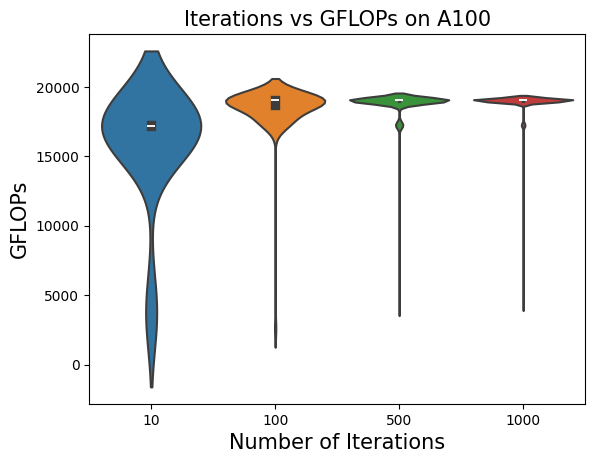

Recreate this plot in Python.
import numpy as np
import matplotlib.pyplot as plt
import seaborn as sns

# Generate random data for each run size
data_100 = [2624.793398392074, 17501.411090626443, 17586.283886655652, 17475.42020887343, 17483.368398780436, 17489.732158207316, 17490.79323520533, 17489.732158207316, 17495.5696753885, 17506.724854013202, 17513.637572267984, 17507.256407826895, 17482.308222417647, 17497.162401886835, 17499.817590572668, 17513.105630900827, 17645.484279211032, 17647.104419164436, 17648.724856655102, 17649.8053136545, 17645.484279211032, 17622.83351544298, 17644.40435116677, 17644.94429866512, 18016.544487932097, 19017.826768421743, 19018.454046829567, 19019.08136661869, 19025.35684138248, 19028.496131997188, 19023.473764162944, 19012.183124234332, 19025.35684138248, 19029.124114444367, 19026.612433320533, 19029.124114444367, 19022.218586427116, 19024.10141514992, 19029.752138342534, 19024.729107555064, 19014.690996958805, 19015.945181445117, 19025.35684138248, 19025.35684138248, 19022.846154590043, 19020.9635743148, 19016.57233573361, 19004.663473690798, 19025.35684138248, 19154.28660903494, 19214.92567954475, 19227.740756028372, 19106.683338583694, 19034.777822256005, 19003.41077686965, 19015.31806852155, 19024.729107555064, 19022.218586427116, 19020.33613035721, 19018.454046829567, 19013.43697789945, 19017.19953139112, 19012.81003039466, 19001.532041251565, 19012.81003039466, 19021.59105967007, 19020.33613035721, 19019.708727793208, 19024.10141514992, 19019.08136661869, 19019.08136661869, 19010.30265377926, 19017.19953139112, 19022.218586427116, 19025.35684138248, 19027.86819099689, 19025.98461663627, 19024.729107555064, 19024.10141514992, 19003.41077686965, 19014.690996958805, 18997.775684220578, 19022.846154590043, 19022.846154590043, 19007.795938413678, 19014.690996958805, 18922.338205295968, 19010.929435930724, 19019.08136661869, 19020.33613035721, 19022.218586427116, 19014.690996958805, 19018.454046829567, 19018.454046829567, 19017.826768421743, 19016.57233573361, 19014.063966752805, 19014.063966752805, 19020.9635743148, 19018.454046829567]

data_500 = [3991.2608488625615, 17117.963715466653, 17191.970237388676, 17215.58205570653, 17222.266720184554, 17215.0680656768, 17215.58205570653, 17211.984769903847, 17222.266720184554, 17240.805220421564, 17242.35189712565, 17239.258821173164, 17236.682105457934, 17228.441788926102, 17242.35189712565, 17240.289723180707, 17246.993592718914, 17244.930308403484, 17244.4145644579, 17243.383169107296, 17242.867517696734, 17247.509490944896, 17230.501129326403, 17243.898851360093, 17243.898851360093, 17242.867517696734, 17242.867517696734, 17243.898851360093, 17245.446083199604, 17242.867517696734, 17238.228042446077, 17237.197386977336, 17391.087009252868, 17437.36927425466, 17440.00634540496, 17406.311954107918, 17720.86452122991, 19026.612433320533, 19029.124114444367, 19031.636458784, 19026.612433320533, 19021.59105967007, 19024.10141514992, 19027.86819099689, 19007.795938413678, 19019.08136661869, 19017.19953139112, 19020.33613035721, 19009.675912955914, 19007.169362861907, 19011.55625941438, 19012.183124234332, 19015.945181445117, 19027.240291439375, 19025.35684138248, 19027.240291439375, 19029.752138342534, 19013.43697789945, 19030.380203695793, 19019.08136661869, 19025.98461663627, 19024.729107555064, 19022.846154590043, 19029.752138342534, 19033.521152432124, 19004.03710463659, 19010.929435930724, 19027.86819099689, 19027.240291439375, 19027.86819099689, 19029.124114444367, 19024.729107555064, 19024.729107555064, 19030.380203695793, 19025.98461663627, 19027.240291439375, 19026.612433320533, 19033.521152432124, 19036.663138161668, 19032.26464852716, 19032.89287974183, 18999.02763820155, 19028.496131997188, 19024.729107555064, 19025.35684138248, 19033.521152432124, 18922.95920028154, 19019.708727793208, 19029.124114444367, 19027.240291439375, 19023.473764162944, 19030.380203695793, 19024.729107555064, 19022.218586427116, 19027.86819099689, 19028.496131997188, 19028.496131997188, 19025.98461663627, 19029.752138342534, 19031.008310508245, 19022.218586427116, 18999.02763820155, 19027.86819099689, 19009.675912955914, 19030.380203695793, 19027.86819099689, 19012.183124234332, 19026.612433320533, 19030.380203695793, 19032.26464852716, 19009.049213456594, 19029.752138342534, 19035.406219397802, 19030.380203695793, 19034.149466602146, 19031.636458784, 19015.31806852155, 19015.31806852155, 19007.169362861907, 19032.26464852716, 19037.291659791957, 19027.240291439375, 19027.86819099689, 18917.992381370084, 18972.146939713704, 19015.945181445117, 19017.826768421743, 19026.612433320533, 19026.612433320533, 19026.612433320533, 19030.380203695793, 19031.636458784, 19030.380203695793, 19017.826768421743, 19028.496131997188, 19035.406219397802, 19032.89287974183, 19038.548827569797, 19035.406219397802, 19029.124114444367, 19026.612433320533, 19026.612433320533, 19026.612433320533, 18957.17680798852, 18883.915955714245, 18828.41855380678, 18802.631246063356, 18781.19571974134, 18952.192012614345, 18970.274380384235, 18994.646521009978, 19009.049213456594, 19024.10141514992, 19023.473764162944, 19030.380203695793, 19029.124114444367, 19027.240291439375, 19031.008310508245, 19024.10141514992, 19011.55625941438, 19024.729107555064, 19027.86819099689, 19025.98461663627, 19009.675912955914, 19005.289884036352, 18999.02763820155, 19024.729107555064, 19024.10141514992, 19028.496131997188, 19029.752138342534, 19031.636458784, 19024.729107555064, 19027.240291439375, 19033.521152432124, 19027.240291439375, 19027.240291439375, 19025.98461663627, 19032.89287974183, 19031.008310508245, 19028.496131997188, 19013.43697789945, 19020.33613035721, 19026.612433320533, 19026.612433320533, 19024.729107555064, 19011.55625941438, 19015.31806852155, 19033.521152432124, 19031.636458784, 19031.008310508245, 19027.86819099689, 18995.89806258743, 19015.31806852155, 19032.26464852716, 19033.521152432124, 19029.752138342534, 19033.521152432124, 19015.945181445117, 19035.406219397802, 19025.35684138248, 19031.636458784, 19036.663138161668, 19031.008310508245, 19037.291659791957, 19037.92022292663, 19017.826768421743, 19037.291659791957, 19019.708727793208, 19020.33613035721, 19035.406219397802, 19038.548827569797, 19033.521152432124, 19032.89287974183, 19021.59105967007, 19025.98461663627, 18924.201312539917, 18983.39006359975, 18992.143932535535, 19019.08136661869, 19020.33613035721, 19034.149466602146, 19030.380203695793, 19029.124114444367, 19027.86819099689, 19032.89287974183, 19009.675912955914, 19031.008310508245, 19032.26464852716, 19027.86819099689, 19012.183124234332, 19032.89287974183, 19033.521152432124, 19029.752138342534, 19028.496131997188, 19037.92022292663, 19041.692473556977, 19039.806161398057, 19017.19953139112, 19028.496131997188, 19028.496131997188, 19025.98461663627, 19029.752138342534, 19035.406219397802, 19027.86819099689, 19031.008310508245, 19021.59105967007, 19035.406219397802, 18990.26742389681, 19028.496131997188, 19027.86819099689, 19035.406219397802, 19036.034658031655, 19034.777822256005, 18984.0150723267, 19025.98461663627, 19031.636458784, 19022.218586427116, 19024.10141514992, 19017.826768421743, 19036.034658031655, 19038.548827569797, 19000.905878592854, 19003.41077686965, 19031.636458784, 19034.777822256005, 19017.19953139112, 19032.89287974183, 19029.124114444367, 19029.124114444367, 19032.89287974183, 19036.663138161668, 19031.636458784, 19032.89287974183, 19035.406219397802, 19031.636458784, 19031.008310508245, 19030.380203695793, 19019.08136661869, 19012.81003039466, 18995.89806258743, 19000.279757201002, 19007.795938413678, 19011.55625941438, 19012.183124234332, 19024.10141514992, 19015.945181445117, 19012.81003039466, 19036.034658031655, 19033.521152432124, 19031.008310508245, 19029.124114444367, 19041.063661309647, 19034.149466602146, 19033.521152432124, 19036.663138161668, 19039.177473725566, 19033.521152432124, 19031.008310508245, 19029.124114444367, 19036.034658031655, 19022.846154590043, 19032.26464852716, 19037.291659791957, 19033.521152432124, 19028.496131997188, 19033.521152432124, 19031.636458784, 19031.636458784, 19034.149466602146, 19027.86819099689, 19037.291659791957, 19036.663138161668, 19034.149466602146, 19031.636458784, 19015.945181445117, 19035.406219397802, 19038.548827569797, 19037.92022292663, 18998.401640585795, 19034.777822256005, 19014.063966752805, 19034.149466602146, 19034.777822256005, 19033.521152432124, 19035.406219397802, 19032.26464852716, 19031.636458784, 19036.034658031655, 19036.663138161668, 19036.663138161668, 19026.612433320533, 19032.89287974183, 19034.149466602146, 18998.401640585795, 19029.752138342534, 19032.26464852716, 19036.663138161668, 19030.380203695793, 19034.149466602146, 19031.008310508245, 19015.31806852155, 19020.9635743148, 19025.35684138248, 19030.380203695793, 19031.008310508245, 19032.89287974183, 19029.752138342534, 19031.636458784, 18995.27227118362, 19036.034658031655, 19036.663138161668, 19032.89287974183, 19032.26464852716, 19028.496131997188, 19032.89287974183, 19032.26464852716, 19017.826768421743, 19025.35684138248, 19032.89287974183, 19033.521152432124, 19035.406219397802, 19033.521152432124, 19032.26464852716, 19036.663138161668, 19034.149466602146, 19032.26464852716, 19036.034658031655, 19037.291659791957, 19040.434890591383, 19034.777822256005, 19036.663138161668, 19014.690996958805, 19009.049213456594, 19029.124114444367, 19032.26464852716, 19031.636458784, 19029.752138342534, 19031.008310508245, 19031.636458784, 19030.380203695793, 19036.663138161668, 19027.240291439375, 19036.034658031655, 19031.008310508245, 19025.35684138248, 19029.124114444367, 19028.496131997188, 19029.752138342534, 19017.826768421743, 19027.240291439375, 19015.945181445117, 19055.53685818364, 19087.076361077125, 19085.812776531027, 19085.181046993872, 19087.708216094372, 19088.972051638048, 19088.972051638048, 19080.760110916275, 19085.181046993872, 19085.181046993872, 19090.868118788825, 19087.708216094372, 19088.34011294663, 19073.81706224872, 19059.946112381953, 19032.89287974183, 19034.777822256005, 19020.9635743148, 19031.008310508245, 19021.59105967007, 19039.806161398057, 19039.177473725566, 19037.291659791957, 19032.89287974183, 19019.708727793208, 19031.008310508245, 19037.92022292663, 19037.291659791957, 19036.034658031655, 19031.636458784, 19027.240291439375, 19019.708727793208, 19031.636458784, 19038.548827569797, 19019.08136661869, 19031.636458784, 19023.473764162944, 19024.729107555064, 19036.034658031655, 19033.521152432124, 19034.777822256005, 19032.26464852716, 19065.61815268918, 19083.91771337058, 19088.972051638048, 19085.181046993872, 19046.724467075575, 19083.28610927615, 19062.466602478802, 19080.12871581002, 19068.77074514779, 19068.77074514779, 19084.549359275105, 19085.812776531027, 19082.023026500938, 19085.812776531027, 19064.987759283784, 19081.391547811858, 19067.50958306147, 19083.91771337058, 19087.708216094372, 19084.549359275105, 19082.023026500938, 19060.576172416742, 19031.008310508245, 19009.675912955914, 19029.124114444367, 19032.89287974183, 19037.291659791957, 19036.663138161668, 19025.98461663627, 19035.406219397802, 19034.777822256005, 19030.380203695793, 19032.89287974183, 19037.291659791957, 19035.406219397802, 19038.548827569797, 19042.321327337475, 19036.663138161668, 19038.548827569797, 19038.548827569797, 19016.57233573361, 19031.636458784, 19007.169362861907, 19024.729107555064, 19012.81003039466, 19029.124114444367, 19030.380203695793, 19028.496131997188, 19033.521152432124, 19030.380203695793, 19031.008310508245, 19031.008310508245, 19025.98461663627, 19022.846154590043, 19030.380203695793, 19034.149466602146, 19007.169362861907, 19033.521152432124, 19010.30265377926, 19034.777822256005, 19035.406219397802, 19034.149466602146, 19032.26464852716, 19031.636458784, 19025.35684138248, 19032.89287974183, 19026.612433320533]
data_1000 = [4178.7864431979215, 17113.899139017536, 17190.945105744577, 17217.12420996652, 17233.075997243755, 17232.560962097396, 17234.106159900133, 17227.412303309797, 17241.32074849083, 17243.898851360093, 17230.501129326403, 17242.35189712565, 17237.197386977336, 17241.83630739127, 17247.509490944896, 17247.509490944896, 17249.057370820236, 17250.089445095997, 17241.32074849083, 17241.32074849083, 17229.986248073474, 17247.509490944896, 17247.509490944896, 17243.898851360093, 17246.993592718914, 17248.541379992785, 17246.993592718914, 17232.560962097396, 17242.867517696734, 17245.446083199604, 17231.530984154528, 17246.477725354554, 17242.867517696734, 17249.573392520382, 17304.447339268896, 17452.675397777675, 17450.562610973273, 17435.260191460155, 17312.24073115291, 18516.42549106547, 19010.30265377926, 19013.43697789945, 18997.775684220578, 19027.240291439375, 19030.380203695793, 19005.916335677328, 19027.240291439375, 19026.612433320533, 19027.86819099689, 19030.380203695793, 19029.752138342534, 19032.89287974183, 19015.31806852155, 19029.752138342534, 19028.496131997188, 19029.124114444367, 19034.149466602146, 19000.279757201002, 19022.846154590043, 18997.775684220578, 19024.729107555064, 19031.636458784, 18927.30730671543, 18891.959299884627, 18890.72141636729, 18889.48369506237, 19019.08136661869, 19024.10141514992, 19034.149466602146, 19028.496131997188, 19019.08136661869, 19032.89287974183, 19032.89287974183, 19014.063966752805, 19029.752138342534, 19029.752138342534, 19032.89287974183, 19033.521152432124, 19033.521152432124, 19039.177473725566, 19037.92022292663, 19036.034658031655, 19034.149466602146, 19038.548827569797, 19020.9635743148, 19036.663138161668, 18939.74148573705, 19025.98461663627, 19029.124114444367, 19034.149466602146, 19037.92022292663, 19036.034658031655, 19030.380203695793, 19020.33613035721, 19033.521152432124, 19036.034658031655, 19031.008310508245, 19031.636458784, 19040.434890591383, 19032.89287974183, 19029.752138342534, 19026.612433320533, 19034.149466602146, 19034.149466602146, 19029.124114444367, 19036.034658031655, 19031.636458784, 19036.034658031655, 19036.034658031655, 19002.784490385882, 19039.806161398057, 19036.663138161668, 19032.26464852716, 19039.177473725566, 19039.177473725566, 19036.663138161668, 19038.548827569797, 19037.92022292663, 19034.777822256005, 19036.034658031655, 19035.406219397802, 19031.008310508245, 19032.89287974183, 19020.9635743148, 19029.124114444367, 19020.9635743148, 19031.636458784, 19035.406219397802, 19031.636458784, 19031.008310508245, 19029.752138342534, 19027.86819099689, 19027.86819099689, 19029.124114444367, 19030.380203695793, 19032.26464852716, 19020.33613035721, 19036.034658031655, 19019.708727793208, 19040.434890591383, 19042.321327337475, 19019.08136661869, 19029.124114444367, 19029.124114444367, 19036.034658031655, 19039.806161398057, 19039.806161398057, 19036.663138161668, 19033.521152432124, 19019.708727793208, 19029.752138342534, 19025.35684138248, 19041.692473556977, 19036.034658031655, 19038.548827569797, 19035.406219397802, 19034.149466602146, 19027.240291439375, 19041.063661309647, 19030.380203695793, 19032.26464852716, 19027.240291439375, 19033.521152432124, 19037.291659791957, 19034.777822256005, 19031.636458784, 19034.149466602146, 19031.008310508245, 19036.034658031655, 19014.063966752805, 19039.177473725566, 19018.454046829567, 19037.291659791957, 19019.08136661869, 19031.636458784, 19031.636458784, 19038.548827569797, 19030.380203695793, 19032.89287974183, 19040.434890591383, 19034.149466602146, 19033.521152432124, 19032.26464852716, 19031.008310508245, 19027.240291439375, 19027.86819099689, 19089.60403217278, 19090.23605455499, 19088.972051638048, 19068.140143251392, 19085.812776531027, 19090.868118788825, 19087.076361077125, 19089.60403217278, 19090.23605455499, 19086.444547890726, 19090.23605455499, 19087.708216094372, 19085.181046993872, 19086.444547890726, 19029.752138342534, 19024.729107555064, 19041.063661309647, 19032.26464852716, 19038.548827569797, 19006.54282861782, 19032.89287974183, 19035.406219397802, 19034.149466602146, 19010.929435930724, 19039.806161398057, 19036.034658031655, 19034.149466602146, 19041.063661309647, 19037.92022292663, 19037.291659791957, 19037.92022292663, 19034.777822256005, 19032.89287974183, 19037.291659791957, 19039.806161398057, 19025.35684138248, 19034.777822256005, 19018.454046829567, 19002.784490385882, 19028.496131997188, 19034.777822256005, 19032.89287974183, 19039.806161398057, 19042.950222655265, 19039.806161398057, 19017.19953139112, 19037.92022292663, 19029.124114444367, 19035.406219397802, 19034.777822256005, 19038.548827569797, 19022.846154590043, 19018.454046829567, 19032.89287974183, 19029.752138342534, 19030.380203695793, 19026.612433320533, 19036.663138161668, 19036.034658031655, 19034.149466602146, 19036.034658031655, 19037.291659791957, 19033.521152432124, 19035.406219397802, 19030.380203695793, 19035.406219397802, 19034.149466602146, 19013.43697789945, 19031.008310508245, 19042.950222655265, 19063.09682916583, 19082.023026500938, 19083.91771337058, 19087.708216094372, 19088.34011294663, 19083.91771337058, 19087.708216094372, 19085.181046993872, 19089.60403217278, 19084.549359275105, 19080.760110916275, 19084.549359275105, 19085.812776531027, 19064.357407564188, 19032.89287974183, 19031.636458784, 19033.521152432124, 19016.57233573361, 19036.663138161668, 19033.521152432124, 19031.636458784, 19024.729107555064, 19033.521152432124, 19037.291659791957, 19029.752138342534, 19036.663138161668, 19032.26464852716, 19030.380203695793, 19021.59105967007, 19033.521152432124, 19031.636458784, 19034.149466602146, 19034.777822256005, 19032.89287974183, 19032.89287974183, 19038.548827569797, 19032.26464852716, 19034.777822256005, 19037.92022292663, 19041.063661309647, 19036.034658031655, 19022.846154590043, 19042.950222655265, 19041.063661309647, 19034.777822256005, 19032.89287974183, 19037.291659791957, 19037.291659791957, 19037.291659791957, 19035.406219397802, 19032.26464852716, 19036.034658031655, 19034.149466602146, 19036.034658031655, 19037.92022292663, 19049.24146128973, 19085.181046993872, 19083.91771337058, 19082.023026500938, 19087.708216094372, 19083.28610927615, 19083.91771337058, 19088.972051638048, 19071.29356988089, 19088.972051638048, 19085.181046993872, 19088.34011294663, 19091.500224878444, 19071.92438037174, 19075.079058878484, 19024.10141514992, 19031.636458784, 19036.034658031655, 19042.950222655265, 19037.92022292663, 19036.034658031655, 19037.92022292663, 19022.846154590043, 19036.034658031655, 19015.945181445117, 19025.35684138248, 19017.826768421743, 19040.434890591383, 19038.548827569797, 19037.291659791957, 19032.89287974183, 19034.149466602146, 19038.548827569797, 19023.473764162944, 19036.663138161668, 19041.063661309647, 19039.177473725566, 19025.98461663627, 19026.612433320533, 19030.380203695793, 19031.636458784, 19037.291659791957, 19039.177473725566, 19035.406219397802, 19037.92022292663, 19031.008310508245, 19038.548827569797, 19035.406219397802, 19039.177473725566, 19030.380203695793, 19023.473764162944, 19036.663138161668, 19031.636458784, 19020.9635743148, 19019.08136661869, 19034.149466602146, 19030.380203695793, 19034.149466602146, 19032.89287974183, 19031.636458784, 19032.26464852716, 19035.406219397802, 19036.663138161668, 19034.149466602146, 19034.777822256005, 19038.548827569797, 19040.434890591383, 19037.291659791957, 19037.291659791957, 19024.10141514992, 19042.950222655265, 19039.806161398057, 19021.59105967007, 19037.291659791957, 19040.434890591383, 19039.806161398057, 19042.321327337475, 19039.177473725566, 19046.095322447607, 19043.579159514462, 19038.548827569797, 19042.321327337475, 19028.496131997188, 19038.548827569797, 19020.33613035721, 19020.9635743148, 19032.89287974183, 19034.777822256005, 19036.663138161668, 19029.752138342534, 19037.92022292663, 19038.548827569797, 19039.806161398057, 19038.548827569797, 19036.663138161668, 19032.26464852716, 19035.406219397802, 19029.752138342534, 19034.777822256005, 19041.063661309647, 19031.008310508245, 19024.729107555064, 19039.177473725566, 19040.434890591383, 19033.521152432124, 19022.218586427116, 19024.10141514992, 19027.240291439375, 19029.752138342534, 19035.406219397802, 19034.149466602146, 19036.034658031655, 19017.826768421743, 19009.675912955914, 19036.663138161668, 19024.10141514992, 19031.008310508245, 19014.690996958805, 19031.636458784, 19033.521152432124, 19029.124114444367, 19017.826768421743, 19012.81003039466, 19029.124114444367, 19031.636458784, 19036.034658031655, 19016.57233573361, 19036.034658031655, 19037.92022292663, 19034.777822256005, 19032.26464852716, 19032.89287974183, 19035.406219397802, 19020.9635743148, 19036.663138161668, 19035.406219397802, 19031.008310508245, 19030.380203695793, 19028.496131997188, 19035.406219397802, 19035.406219397802, 19036.034658031655, 19037.291659791957, 19033.521152432124, 19034.149466602146, 19034.149466602146, 19012.81003039466, 19028.496131997188, 19028.496131997188, 19030.380203695793, 19036.034658031655, 19029.124114444367, 19029.124114444367, 19036.034658031655, 19029.752138342534, 19028.496131997188, 19033.521152432124, 19017.826768421743, 19032.26464852716, 19029.124114444367, 19010.929435930724, 19029.752138342534, 19032.26464852716, 19028.496131997188, 19033.521152432124, 19036.034658031655, 19034.149466602146, 19029.124114444367, 19023.473764162944, 19013.43697789945, 19033.521152432124, 19030.380203695793, 19025.98461663627, 19007.795938413678, 19035.406219397802, 19033.521152432124, 19038.548827569797, 19037.291659791957, 19036.034658031655, 19034.149466602146, 19033.521152432124, 19036.663138161668, 19034.149466602146, 19036.663138161668, 19034.777822256005, 19034.777822256005, 19036.034658031655, 19030.380203695793, 19011.55625941438, 19030.380203695793, 19031.008310508245, 19030.380203695793, 19029.752138342534, 19032.89287974183, 19032.26464852716, 19031.008310508245, 19015.31806852155, 19010.929435930724, 19027.240291439375, 19025.35684138248, 19031.636458784, 19014.690996958805, 19034.777822256005, 19034.149466602146, 19028.496131997188, 19028.496131997188, 19032.89287974183, 19029.752138342534, 19031.008310508245, 19032.89287974183, 19031.008310508245, 19036.663138161668, 19036.663138161668, 19029.752138342534, 19032.26464852716, 19031.008310508245, 19039.806161398057, 19037.92022292663, 19025.98461663627, 19035.406219397802, 19036.034658031655, 19040.434890591383, 19042.321327337475, 19033.521152432124, 19042.321327337475, 19039.806161398057, 19030.380203695793, 19036.034658031655, 19033.521152432124, 19031.008310508245, 19032.89287974183, 19032.89287974183, 19021.59105967007, 19033.521152432124, 19039.806161398057, 19036.034658031655, 19034.149466602146, 19034.149466602146, 19029.752138342534, 19036.034658031655, 19033.521152432124, 19037.92022292663, 19039.806161398057, 19031.008310508245, 19015.31806852155, 19041.063661309647, 19027.86819099689, 19030.380203695793, 19033.521152432124, 19036.663138161668, 19019.708727793208, 19034.777822256005, 19031.008310508245, 19031.636458784, 19019.708727793208, 19034.777822256005, 19036.034658031655, 19036.034658031655, 19031.008310508245, 19020.33613035721, 19019.08136661869, 19014.063966752805, 19036.034658031655, 19009.675912955914, 19029.752138342534, 19031.008310508245, 19083.28610927615, 19084.549359275105, 19088.972051638048, 19083.91771337058, 19072.555232593902, 19085.181046993872, 19082.654546987647, 19086.444547890726, 19069.401388754795, 19088.34011294663, 19086.444547890726, 19071.29356988089, 19087.076361077125, 19090.23605455499, 19039.806161398057, 19038.548827569797, 19039.177473725566, 19033.521152432124, 19039.806161398057, 19026.612433320533, 19035.406219397802, 19034.149466602146, 19022.846154590043, 19040.434890591383, 19030.380203695793, 19022.846154590043, 19013.43697789945, 19037.291659791957, 19034.149466602146, 19034.149466602146, 19034.149466602146, 19036.663138161668, 19017.826768421743, 19039.177473725566, 19041.692473556977, 19037.291659791957, 19033.521152432124, 19037.291659791957, 19014.063966752805, 19037.291659791957, 19037.92022292663, 19036.034658031655, 19033.521152432124, 19032.26464852716, 19038.548827569797, 19038.548827569797, 19035.406219397802, 19032.89287974183, 19024.10141514992, 19034.777822256005, 19037.291659791957, 19037.92022292663, 19036.663138161668, 19034.149466602146, 19035.406219397802, 19030.380203695793, 19032.26464852716, 19032.26464852716, 19035.406219397802, 19032.89287974183, 19037.291659791957, 19027.240291439375, 19036.034658031655, 19031.636458784, 19036.034658031655, 19034.149466602146, 19020.33613035721, 19037.92022292663, 19034.149466602146, 19020.33613035721, 19037.92022292663, 19040.434890591383, 19031.008310508245, 19033.521152432124, 19037.92022292663, 19030.380203695793, 19036.034658031655, 19041.692473556977, 19039.177473725566, 19038.548827569797, 19037.92022292663, 19035.406219397802, 19034.149466602146, 19023.473764162944, 19041.063661309647, 19042.950222655265, 19030.380203695793, 19037.291659791957, 19034.149466602146, 19040.434890591383, 19039.806161398057, 19039.177473725566, 19036.034658031655, 19028.496131997188, 19022.846154590043, 19038.548827569797, 19039.806161398057, 19037.291659791957, 19039.806161398057, 19037.92022292663, 19024.729107555064, 19032.89287974183, 19038.548827569797, 18998.401640585795, 19014.063966752805, 19031.008310508245, 19032.26464852716, 19034.149466602146, 19041.063661309647, 19040.434890591383, 19044.208137919173, 19059.316093999896, 19087.076361077125, 19068.140143251392, 19090.23605455499, 19088.34011294663, 19088.972051638048, 19088.34011294663, 19088.34011294663, 19088.972051638048, 19087.708216094372, 19091.500224878444, 19068.77074514779, 19087.708216094372, 19085.812776531027, 19071.29356988089, 19040.434890591383, 19044.837157873524, 19044.208137919173, 19039.177473725566, 19037.92022292663, 19037.92022292663, 19036.663138161668, 19035.406219397802, 19041.063661309647, 19041.692473556977, 19040.434890591383, 19039.177473725566, 19034.149466602146, 19058.056182177454, 19088.972051638048, 19088.34011294663, 19080.760110916275, 19088.972051638048, 19087.076361077125, 19087.708216094372, 19090.868118788825, 19086.444547890726, 19070.03207407656, 19091.500224878444, 19089.60403217278, 19088.972051638048, 19070.03207407656, 19064.357407564188, 19033.521152432124, 19033.521152432124, 19015.31806852155, 19035.406219397802, 19031.008310508245, 19031.636458784, 19037.92022292663, 19037.92022292663, 19038.548827569797, 19033.521152432124, 19025.98461663627, 19031.636458784, 19034.777822256005, 19069.401388754795, 19071.92438037174, 19085.812776531027, 19068.140143251392, 19083.91771337058, 19090.868118788825, 19090.23605455499, 19065.61815268918, 19064.987759283784, 19086.444547890726, 19088.972051638048, 19087.708216094372, 19088.972051638048, 19085.812776531027, 19058.686117266436, 19036.034658031655, 19038.548827569797, 19032.89287974183, 19032.26464852716, 19034.777822256005, 19035.406219397802, 19038.548827569797, 19034.777822256005, 19032.26464852716, 19034.149466602146, 19033.521152432124, 19032.89287974183, 19031.636458784, 19029.752138342534, 19024.729107555064, 19035.406219397802, 19015.945181445117, 19017.19953139112, 19035.406219397802, 19034.149466602146, 19041.692473556977, 19046.724467075575, 19037.92022292663, 19036.034658031655, 19041.063661309647, 19037.291659791957, 19039.177473725566, 19037.291659791957, 19039.177473725566, 19041.063661309647, 19021.59105967007, 19035.406219397802, 19041.063661309647, 19037.291659791957, 19037.291659791957, 19038.548827569797, 19041.692473556977, 19039.806161398057, 19042.321327337475, 19037.92022292663, 19035.406219397802, 19039.177473725566, 19035.406219397802, 19034.777822256005, 19034.149466602146, 19036.663138161668, 19024.729107555064, 19032.89287974183, 19010.929435930724, 19037.291659791957, 19032.89287974183, 19034.149466602146, 19038.548827569797, 19036.663138161668, 19015.31806852155, 19038.548827569797, 19032.89287974183, 19035.406219397802, 19036.034658031655, 19035.406219397802, 19038.548827569797, 19026.612433320533, 19042.321327337475, 19025.98461663627, 19034.149466602146, 19038.548827569797, 19036.663138161668, 19036.663138161668, 19031.636458784, 19034.149466602146, 19020.33613035721, 19039.177473725566, 19041.063661309647, 19034.777822256005, 19036.034658031655, 19034.777822256005, 19039.806161398057, 19024.729107555064, 19041.063661309647, 19019.708727793208, 19037.291659791957, 19017.19953139112, 19039.806161398057, 19086.444547890726, 19090.23605455499, 19076.341222516337, 19089.60403217278, 19088.34011294663, 19088.34011294663, 19086.444547890726, 19087.708216094372, 19088.972051638048, 19091.500224878444, 19088.34011294663, 19089.60403217278, 19087.708216094372, 19086.444547890726, 19045.46621938163, 19043.579159514462, 19042.950222655265, 19041.063661309647, 19042.950222655265, 19042.321327337475, 19042.950222655265, 19041.692473556977, 19038.548827569797, 19041.692473556977, 19044.837157873524, 19044.208137919173, 19038.548827569797, 19026.612433320533, 19044.837157873524, 19037.92022292663, 19044.208137919173, 19036.034658031655, 19040.434890591383, 19037.291659791957, 19046.724467075575, 19042.321327337475, 19043.579159514462, 19041.692473556977, 19020.33613035721, 19031.636458784, 19022.218586427116, 19034.777822256005, 19038.548827569797, 19036.663138161668, 19040.434890591383, 19038.548827569797, 19037.291659791957, 19042.950222655265, 19044.208137919173, 19044.208137919173, 19046.724467075575, 18994.646521009978, 19031.008310508245, 19036.034658031655, 19019.708727793208, 19042.950222655265, 19083.28610927615, 19092.764562641685, 19090.23605455499, 19090.23605455499, 19089.60403217278, 19087.708216094372, 19075.079058878484, 19068.140143251392, 19084.549359275105, 19089.60403217278, 19090.868118788825, 19088.34011294663, 19089.60403217278, 19087.708216094372, 19036.034658031655, 19016.57233573361, 19033.521152432124, 19036.034658031655, 19019.08136661869, 19040.434890591383, 19036.663138161668, 19040.434890591383, 19042.321327337475, 19037.92022292663, 19037.291659791957, 19025.35684138248, 19041.692473556977, 19047.982881033953, 19090.868118788825, 19090.23605455499, 19090.23605455499, 19092.13237282801, 19088.972051638048, 19087.076361077125, 19087.076361077125, 19089.60403217278, 19093.396794323613, 19092.764562641685, 19088.972051638048, 19089.60403217278, 19089.60403217278, 19084.549359275105, 19044.837157873524, 19039.177473725566, 19044.208137919173, 19042.321327337475, 19022.218586427116, 19039.177473725566, 19037.291659791957, 19038.548827569797, 19040.434890591383, 19046.095322447607, 19042.321327337475, 19040.434890591383, 19041.063661309647, 19037.92022292663, 19092.13237282801, 19093.396794323613, 19086.444547890726, 19095.293740620575, 19087.708216094372, 19091.500224878444, 19090.23605455499, 19090.23605455499, 19086.444547890726, 19090.868118788825, 19090.868118788825, 19085.181046993872, 19087.708216094372, 19079.497362488957, 19042.950222655265, 19046.095322447607, 19043.579159514462, 19046.095322447607, 19047.35365326965, 19042.950222655265, 19046.724467075575, 19044.837157873524, 19037.92022292663, 19037.92022292663, 19039.806161398057, 19042.950222655265, 19042.950222655265, 19037.291659791957, 19021.59105967007, 19038.548827569797, 19043.579159514462, 19034.777822256005, 19041.063661309647, 19043.579159514462, 19037.291659791957, 19039.806161398057, 19044.837157873524, 19041.692473556977, 19041.692473556977, 19040.434890591383, 19040.434890591383, 19063.727097526247, 19089.60403217278, 19089.60403217278, 19088.34011294663, 19090.23605455499]
# Calculate standard deviation for each run size

data_10 = [3753.0516878073497, 17009.395256254724, 17172.513619197034, 17217.63832278595, 17224.83912746165, 17225.868305553096, 17202.74150581117, 17189.92009634734, 17214.554106337626, 17220.209347502652]
# Create box plots

g = sns.violinplot(data=[data_10, data_100, data_500, data_1000], inner="box", linewidth=1.5)
sns.set(font_scale=1.25)
#g.set(xlabel='Iterations', ylabel='GFLOPs', title='Iterations vs GFLOPs on A100')
plt.xlabel('Number of Iterations', fontsize=15)
plt.ylabel('GFLOPs', fontsize=15)
plt.title('Iterations vs GFLOPs on A100', fontsize=15)
g.set_xticklabels(['10', '100', '500', '1000'])
# plt.savefig('violin2.png')
# plt.legend()
plt.show()